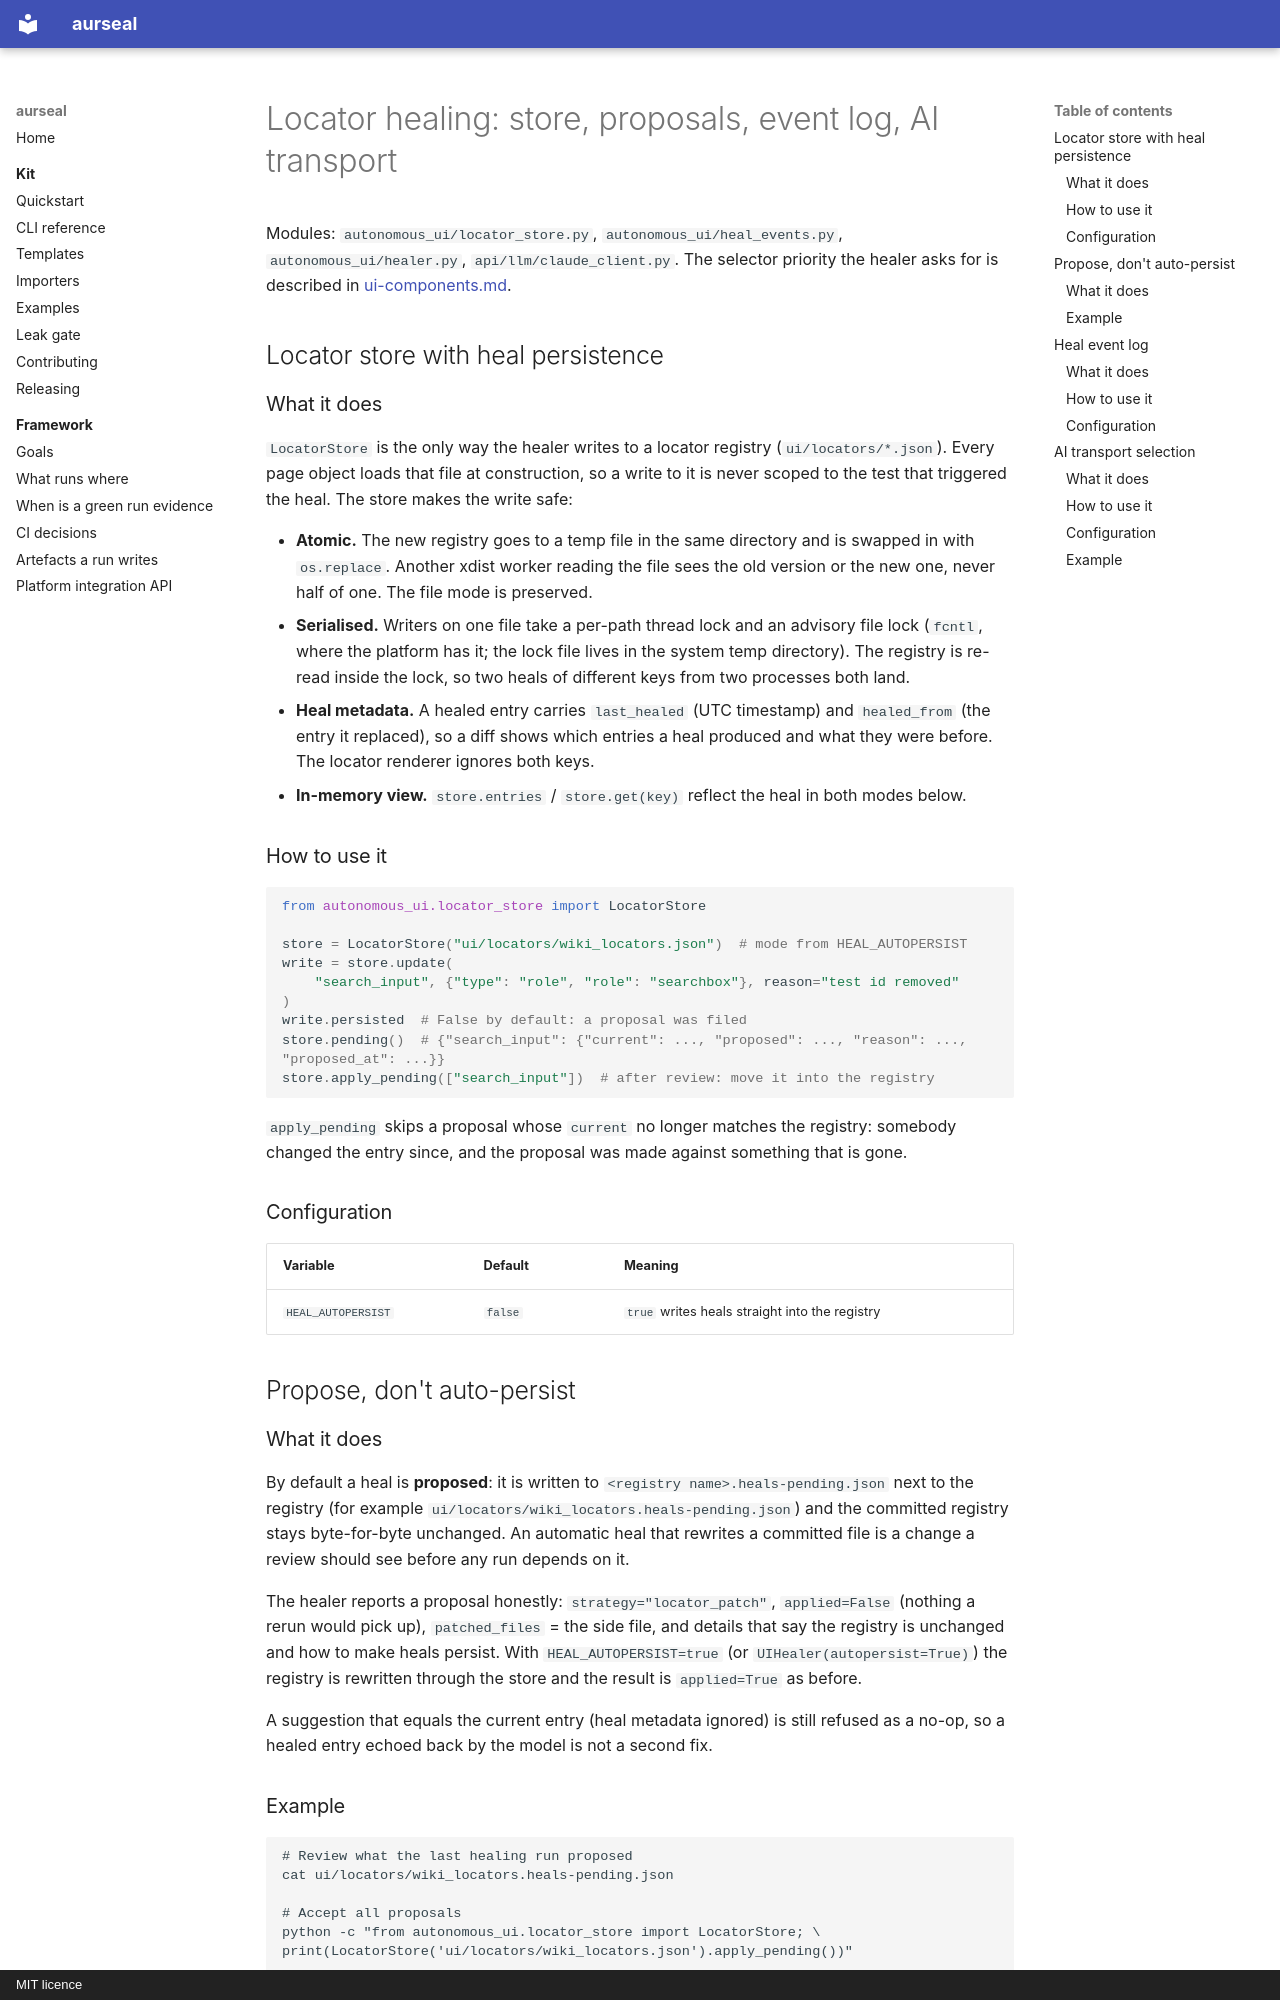

repository: RAJUSHANIGARAPU/aurseal · page: features/healing/index.html · generator: mkdocs · copyright: MIT licence

# Locator healing: store, proposals, event log, AI transport

Modules: `autonomous_ui/locator_store.py`, `autonomous_ui/heal_events.py`,
`autonomous_ui/healer.py`, `api/llm/claude_client.py`. The selector priority the
healer asks for is described in [ui-components.md](ui-components.md#selector-priority-model).

## Locator store with heal persistence

### What it does

`LocatorStore` is the only way the healer writes to a locator registry
(`ui/locators/*.json`). Every page object loads that file at construction, so a
write to it is never scoped to the test that triggered the heal. The store makes
the write safe:

- **Atomic.** The new registry goes to a temp file in the same directory and is
  swapped in with `os.replace`. Another xdist worker reading the file sees the
  old version or the new one, never half of one. The file mode is preserved.
- **Serialised.** Writers on one file take a per-path thread lock and an advisory
  file lock (`fcntl`, where the platform has it; the lock file lives in the
  system temp directory). The registry is re-read inside the lock, so two heals
  of different keys from two processes both land.
- **Heal metadata.** A healed entry carries `last_healed` (UTC timestamp) and
  `healed_from` (the entry it replaced), so a diff shows which entries a heal
  produced and what they were before. The locator renderer ignores both keys.
- **In-memory view.** `store.entries` / `store.get(key)` reflect the heal in both
  modes below.

### How to use it

```python
from autonomous_ui.locator_store import LocatorStore

store = LocatorStore("ui/locators/wiki_locators.json")  # mode from HEAL_AUTOPERSIST
write = store.update(
    "search_input", {"type": "role", "role": "searchbox"}, reason="test id removed"
)
write.persisted  # False by default: a proposal was filed
store.pending()  # {"search_input": {"current": ..., "proposed": ..., "reason": ..., "proposed_at": ...}}
store.apply_pending(["search_input"])  # after review: move it into the registry
```

`apply_pending` skips a proposal whose `current` no longer matches the registry:
somebody changed the entry since, and the proposal was made against something
that is gone.

### Configuration

| Variable | Default | Meaning |
|---|---|---|
| `HEAL_AUTOPERSIST` | `false` | `true` writes heals straight into the registry |

## Propose, don't auto-persist
